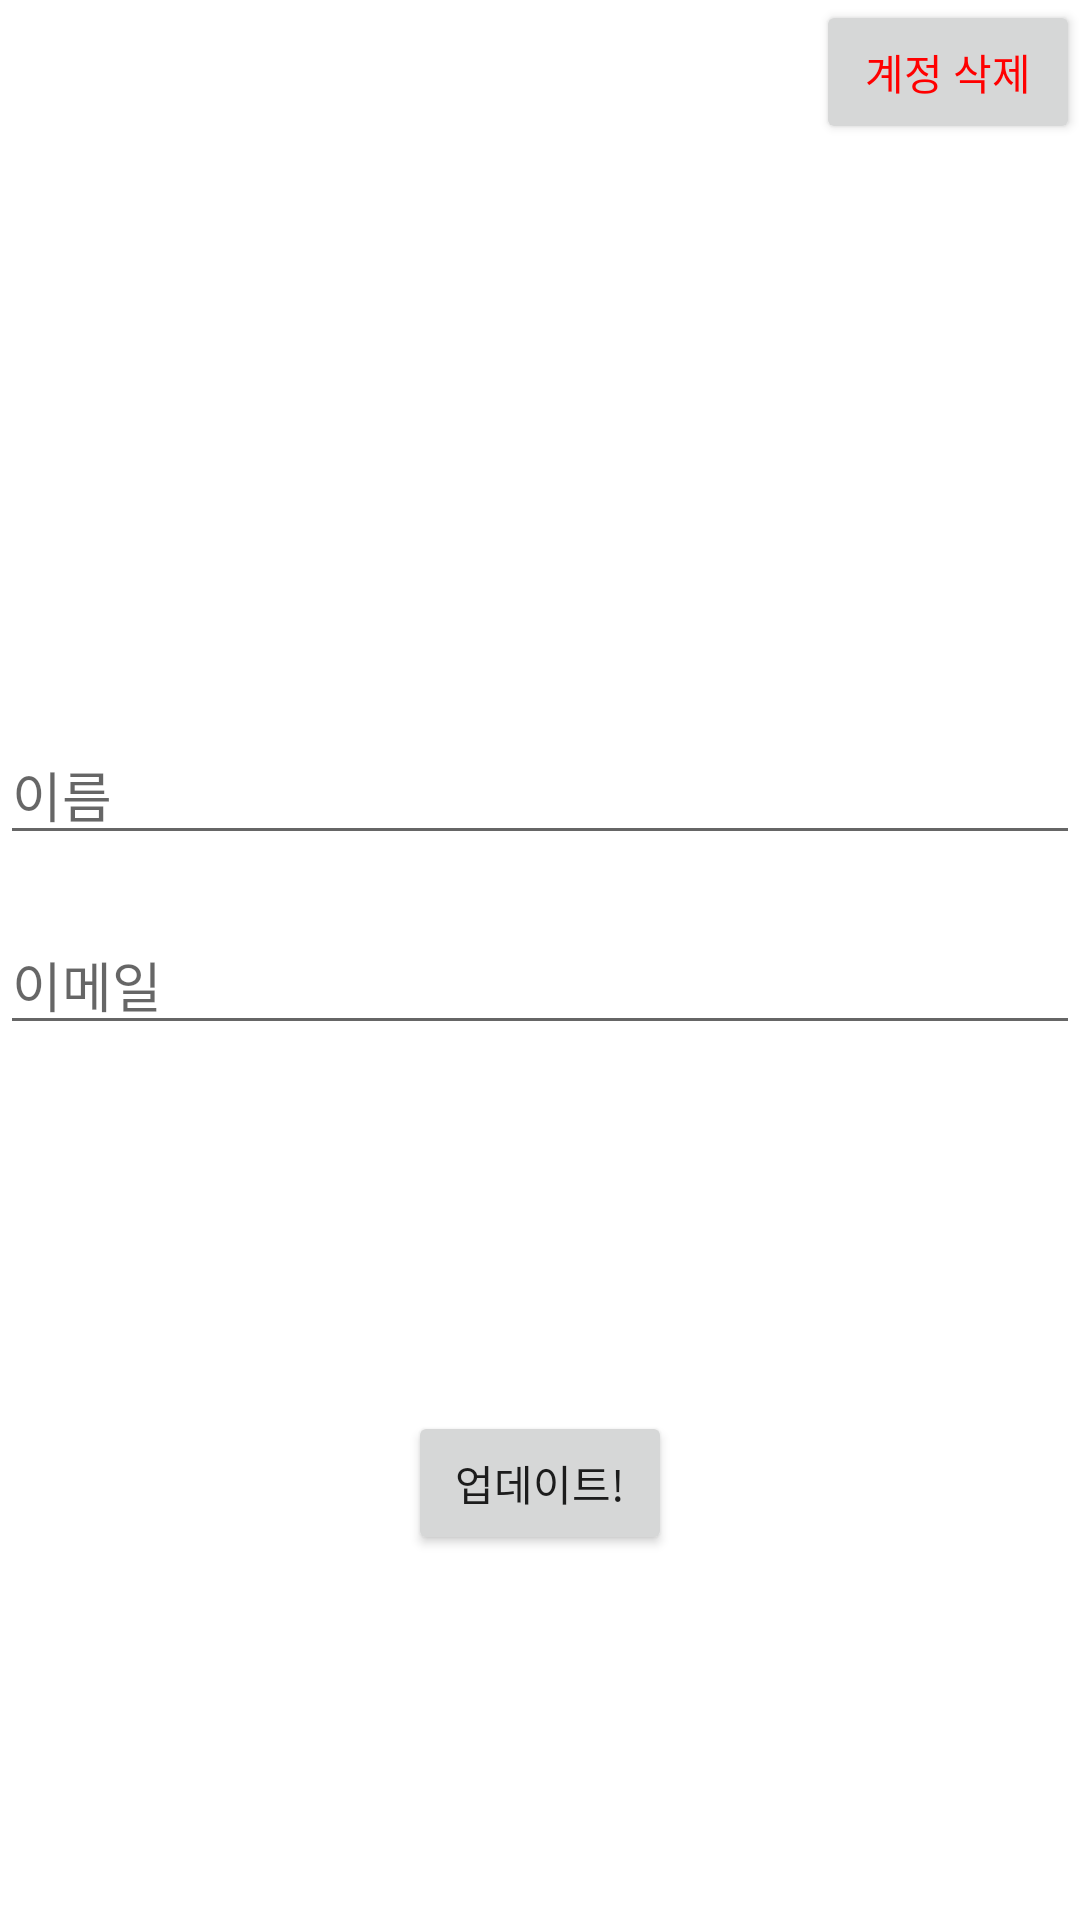

Write the Android layout XML for this screen, with the resource values it uses.
<!-- AndroidManifest.xml: application theme Theme.UpcycleCommunity -->
<!-- res/layout/activity_setting.xml -->
<?xml version="1.0" encoding="utf-8"?>
<androidx.constraintlayout.widget.ConstraintLayout xmlns:android="http://schemas.android.com/apk/res/android"
    android:layout_width="match_parent"
    android:layout_height="match_parent"
    xmlns:app="http://schemas.android.com/apk/res-auto">

    <Button
        android:id="@+id/activity_setting_account_delete_button"
        android:layout_width="wrap_content"
        android:layout_height="wrap_content"
        android:text="@string/activity_setting_account_delete_button_text"
        android:textColor="@color/red"
        app:layout_constraintTop_toTopOf="parent"
        app:layout_constraintRight_toRightOf="parent"/>

    <androidx.constraintlayout.widget.ConstraintLayout
        android:id="@+id/activity_setting_inputLayout"
        android:layout_width="match_parent"
        android:layout_height="wrap_content"
        app:layout_constraintTop_toTopOf="parent"
        app:layout_constraintBottom_toTopOf="@id/activity_setting_buttonLayout">

        <ImageView
            android:id="@+id/activity_setting_profile_imageView"
            android:layout_width="@dimen/signup_profile_image_size"
            android:layout_height="@dimen/signup_profile_image_size"
            android:adjustViewBounds="true"
            android:layout_marginBottom="@dimen/signup_profile_bottomMargin"
            android:src="@drawable/ic_baseline_person_24"
            app:layout_constraintTop_toTopOf="parent"
            app:layout_constraintLeft_toLeftOf="parent"
            app:layout_constraintRight_toRightOf="parent"
            app:layout_constraintBottom_toTopOf="@id/activity_setting_name_editText"/>

        <EditText
            android:id="@+id/activity_setting_name_editText"
            android:layout_width="match_parent"
            android:layout_height="wrap_content"
            android:hint="@string/activity_signup_name_textView_hint"
            android:layout_marginBottom="@dimen/signup_name_bottomMargin"
            app:layout_constraintTop_toBottomOf="@id/activity_setting_profile_imageView"
            app:layout_constraintBottom_toTopOf="@id/activity_setting_signupDataLayout"/>

        <LinearLayout
            android:id="@+id/activity_setting_signupDataLayout"
            android:layout_width="match_parent"
            android:layout_height="wrap_content"
            android:orientation="vertical"
            app:layout_constraintTop_toBottomOf="@id/activity_setting_name_editText"
            app:layout_constraintBottom_toBottomOf="parent">

            <EditText
                android:id="@+id/activity_setting_email_editText"
                android:layout_width="match_parent"
                android:layout_height="wrap_content"
                android:hint="@string/activity_signup_email_textView_hint"/>










        </LinearLayout>

    </androidx.constraintlayout.widget.ConstraintLayout>

    <androidx.constraintlayout.widget.ConstraintLayout
        android:id="@+id/activity_setting_buttonLayout"
        android:layout_width="match_parent"
        android:layout_height="wrap_content"
        app:layout_constraintTop_toBottomOf="@id/activity_setting_inputLayout"
        app:layout_constraintBottom_toBottomOf="parent">

        <Button
            android:id="@+id/activity_setting_update_button"
            android:layout_width="wrap_content"
            android:layout_height="wrap_content"
            android:text="@string/activity_setting_update_button_text"
            app:layout_constraintTop_toTopOf="parent"
            app:layout_constraintLeft_toLeftOf="parent"
            app:layout_constraintRight_toRightOf="parent"
            app:layout_constraintBottom_toBottomOf="parent"/>
    </androidx.constraintlayout.widget.ConstraintLayout>

    
    
    
    
    
    

    
    
    
    
    
    
    
    
    
    

</androidx.constraintlayout.widget.ConstraintLayout>
<!-- resources referenced by this layout -->
<resources>
  <color name="red">#FF0000</color>
  <dimen name="signup_name_bottomMargin">20dp</dimen>
  <dimen name="signup_profile_bottomMargin">20dp</dimen>
  <dimen name="signup_profile_image_size">100dp</dimen>
  <string name="activity_login_help_password_text">비밀번호를 잊어 버리셨나요?</string>
  <string name="activity_setting_account_delete_button_text">계정 삭제</string>
  <string name="activity_setting_update_button_text">업데이트!</string>
  <string name="activity_signup_email_textView_hint">이메일</string>
  <string name="activity_signup_name_textView_hint">이름</string>
  <string name="activity_signup_password_check_textView_hint">비밀번호 재확인</string>
  <string name="activity_signup_password_textView_hint">비밀번호(8자리 이상)</string>
  <style name="Theme.UpcycleCommunity" parent="Theme.MaterialComponents.DayNight.DarkActionBar">
          
          <item name="colorPrimary">@color/UpCycle_Green</item>
          <item name="colorPrimaryVariant">@color/UpCycle_Green_Variation</item>
          <item name="colorOnPrimary">@color/white</item>
          
          <item name="colorSecondary">@color/teal_200</item>
          <item name="colorSecondaryVariant">@color/teal_700</item>
          <item name="colorOnSecondary">@color/black</item>
          
          <item name="android:statusBarColor" tools:targetApi="l">?attr/colorPrimaryVariant</item>
          
      </style>
  <color name="UpCycle_Green">#56CD7D</color>
  <color name="UpCycle_Green_Variation">#FF30BC71</color>
  <color name="white">#FFFFFFFF</color>
  <color name="teal_200">#9903DAC5</color>
  <color name="teal_700">#99018786</color>
  <color name="black">#FF000000</color>
</resources>
